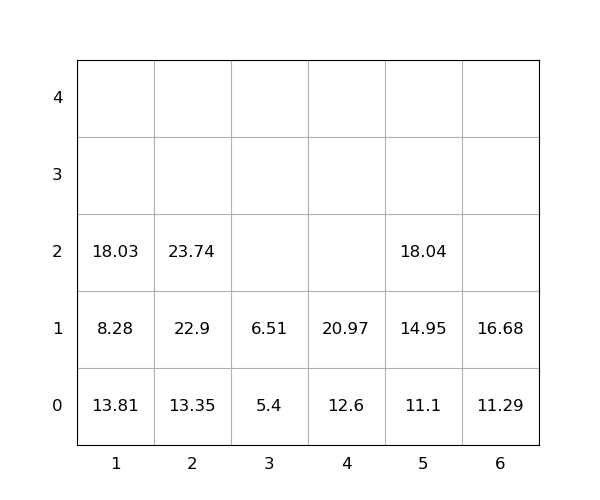

The data file committed next to this chart (first rows):
idx, loc_x, loc_y, loc_z, weight, seq, emerg, reloc, size(ft)
1, 1, 0, 0, 13.81, 0, 0, 1.0, 20
2, 2, 0, 0, 13.35, 0, 0, 0, 20
3, 2, 0, 1, 22.9, 0, 0, 0, 20
4, 4, 0, 0, 12.6, 0, 0, 0, 20
5, 6, 0, 0, 11.29, 0, 0, 0, 20
6, 4, 0, 1, 20.97, 1, 0, 0, 20
7, 5, 0, 0, 11.1, 2, 0, 0, 20
8, 1, 0, 1, 8.28, 3, 0, 1.0, 20
9, 1, 0, 2, 18.03, 4, 0, 1.0, 20
10, 6, 0, 1, 16.68, 5, 0, 0, 20
11, 5, 0, 1, 14.95, 6, 0, 0, 20
12, 2, 0, 2, 23.74, 7, 0, 0, 20
13, 5, 0, 2, 18.04, 8, 0, 0, 20
14, 3, 0, 0, 5.4, 9, 0, 0, 20
15, 3, 0, 1, 6.51, 10, 0, 0, 20
